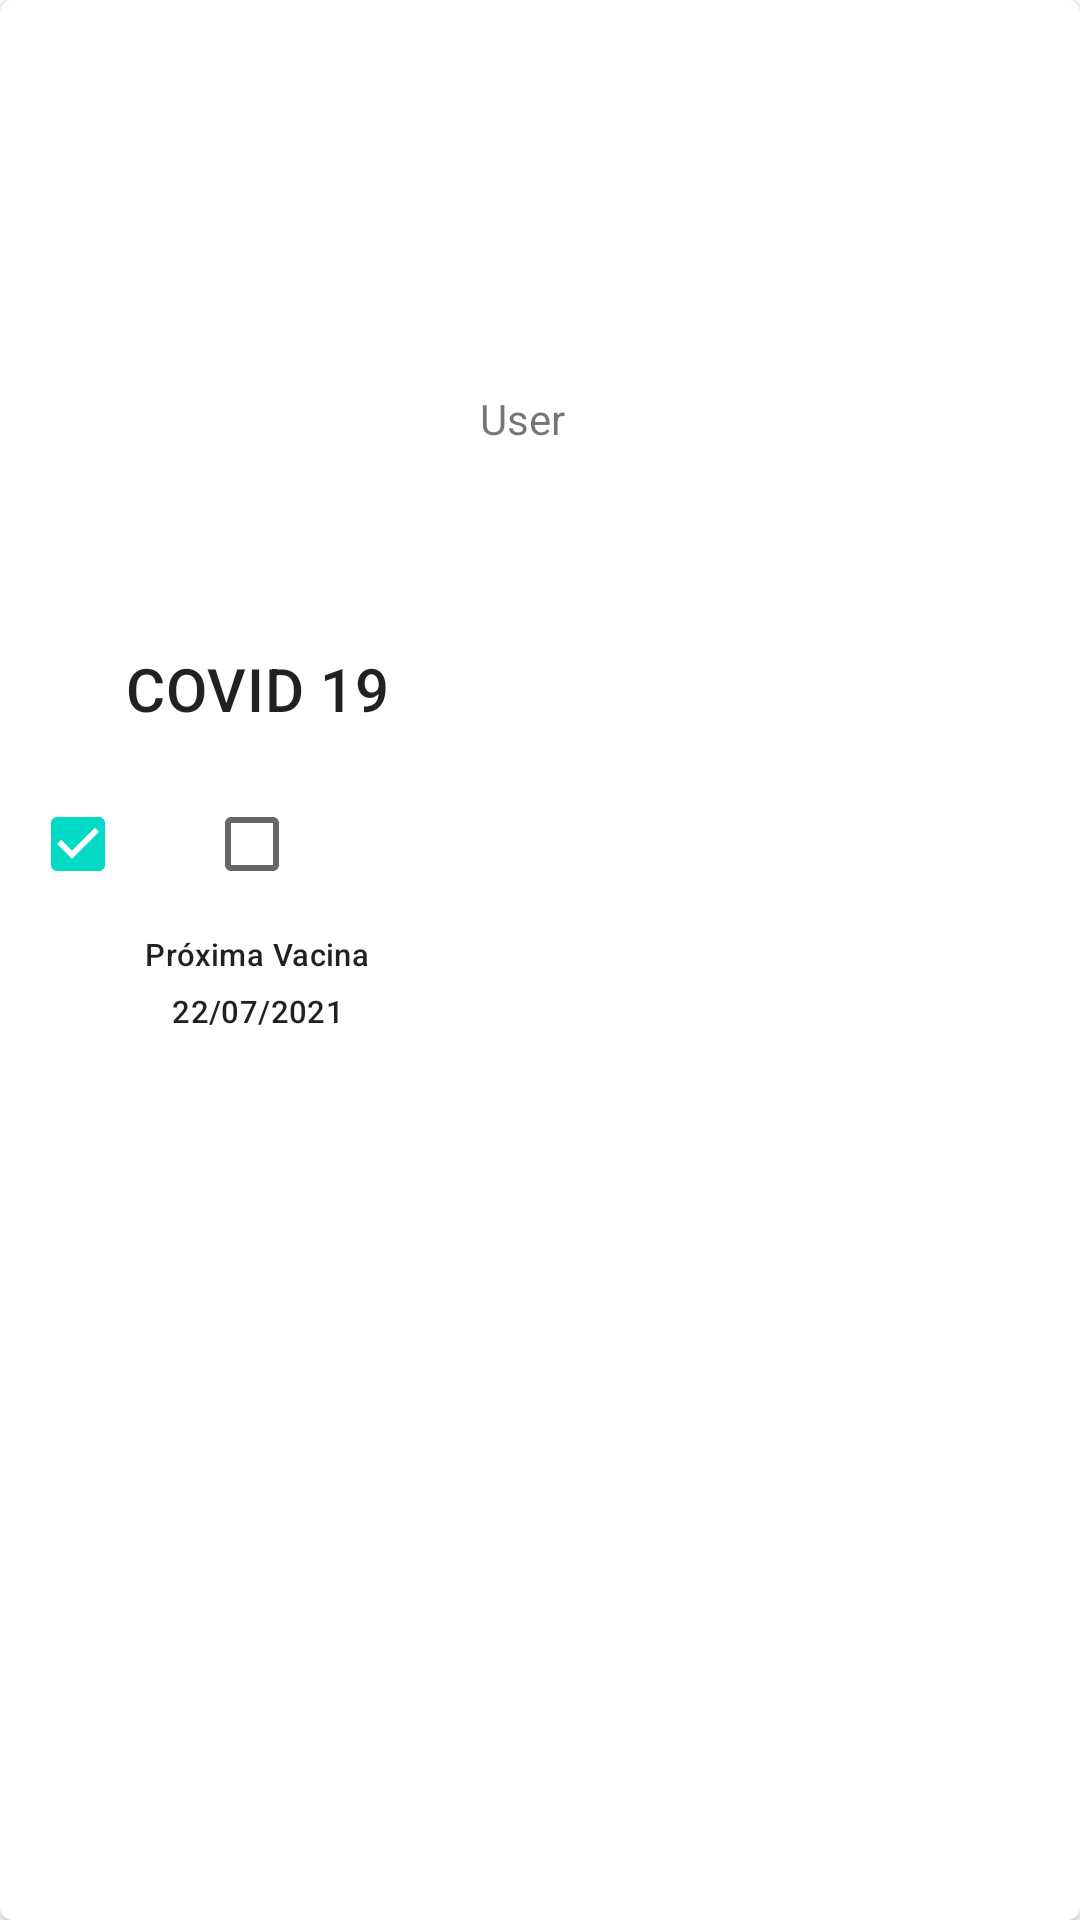

Android layout source for this screen:
<!-- AndroidManifest.xml: application theme Theme.Carteiravacinacao -->
<!-- res/layout/minha_carteira.xml -->
<?xml version="1.0" encoding="utf-8"?>
<com.google.android.material.card.MaterialCardView xmlns:app="http://schemas.android.com/apk/res-auto"
    android:id="@+id/card"
    android:layout_width="match_parent"
    android:layout_height="match_parent"
    android:layout_margin="8dp"
    xmlns:android="http://schemas.android.com/apk/res/android">

    <FrameLayout
        android:layout_width="374dp"
        android:layout_height="151dp">

        <ImageView
            android:id="@+id/imageView"
            android:layout_width="99dp"
            android:layout_height="99dp"
            android:layout_marginLeft="120dp"
            android:layout_marginTop="30dp"
            android:contentDescription="@string/desc"
            android:src="@drawable/raster" />

        <TextView
            android:layout_width="39dp"
            android:layout_height="21dp"
            android:layout_gravity="bottom"
            android:layout_marginLeft="160dp"
            android:ellipsize="end"
            android:text="User">

        </TextView>


    </FrameLayout>

    <LinearLayout
        android:layout_width="172dp"
        android:layout_height="172dp"
        android:layout_marginTop="200dp"
        android:orientation="vertical">

        

        <LinearLayout
            android:layout_width="match_parent"
            android:layout_height="wrap_content"
            android:orientation="vertical"
            android:padding="16dp">

            
            <TextView
                android:layout_width="wrap_content"
                android:layout_height="wrap_content"
                android:layout_gravity="center"
                android:text="COVID 19"
                android:textAppearance="?attr/textAppearanceHeadline6" />

        </LinearLayout>

        <LinearLayout
            android:layout_width="match_parent"
            android:layout_height="45dp"
            android:orientation="horizontal">

            <CheckBox
                android:layout_width="wrap_content"
                android:layout_height="wrap_content"
                android:layout_marginLeft="10dp"
                android:checked="true"

                />

            <CheckBox
                android:layout_width="wrap_content"
                android:layout_height="wrap_content"
                android:layout_marginLeft="10dp" />
        </LinearLayout>
        
        <LinearLayout
            android:layout_width="match_parent"
            android:layout_height="wrap_content"
            android:orientation="vertical"
            android:padding="0dp">

            
            <TextView
                android:layout_width="wrap_content"
                android:layout_height="wrap_content"
                android:layout_gravity="center"
                android:layout_marginTop="7dp"
                android:layout_marginBottom="5dp"
                android:text="Próxima Vacina"
                android:textAppearance="?attr/textAppearanceHeadline6"
                android:textSize="5pt" />

            <TextView
                android:layout_width="wrap_content"
                android:layout_height="wrap_content"
                android:layout_gravity="center"
                android:text="22/07/2021"
                android:textAppearance="?attr/textAppearanceHeadline6"
                android:textSize="5pt" />


        </LinearLayout>

    </LinearLayout>


</com.google.android.material.card.MaterialCardView>
<!-- resources referenced by this layout -->
<resources>
  <string name="desc">Logo</string>
  <style name="Theme.Carteiravacinacao" parent="Theme.MaterialComponents.DayNight.DarkActionBar">
          
          <item name="colorPrimary">#FF00A6FF</item>
          <item name="colorPrimaryVariant">@color/purple_700</item>
          <item name="colorOnPrimary">@color/white</item>
          
          <item name="colorSecondary">@color/teal_200</item>
          <item name="colorSecondaryVariant">@color/teal_700</item>
          <item name="colorOnSecondary">@color/black</item>
          
          <item name="android:statusBarColor" tools:targetApi="l">?attr/colorPrimaryVariant</item>
          
      </style>
  <!-- not gathered from this repository: default colours our renderer supplied (Android Studio template values) -->
  <color name="purple_700">#FF3700B3</color>
  <color name="teal_200">#FF03DAC5</color>
  <color name="teal_700">#FF018786</color>
  <color name="black">#FF000000</color>
  <color name="white">#FFFFFFFF</color>
</resources>
